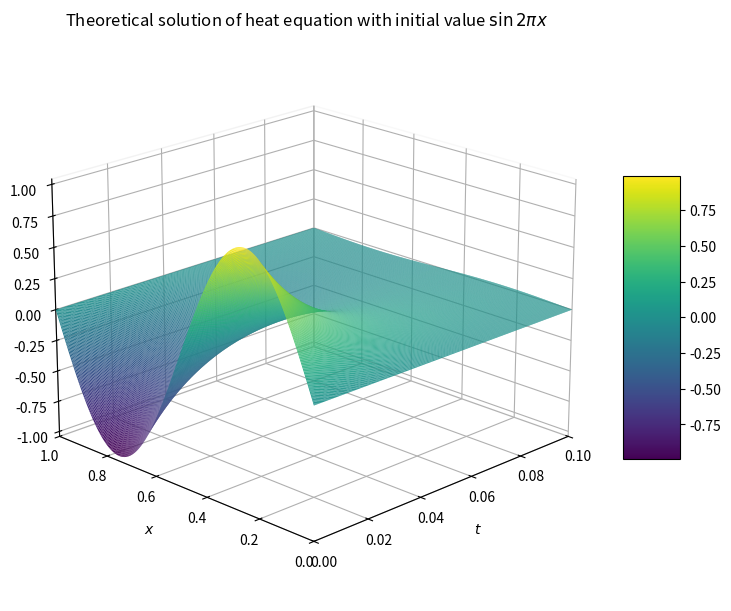
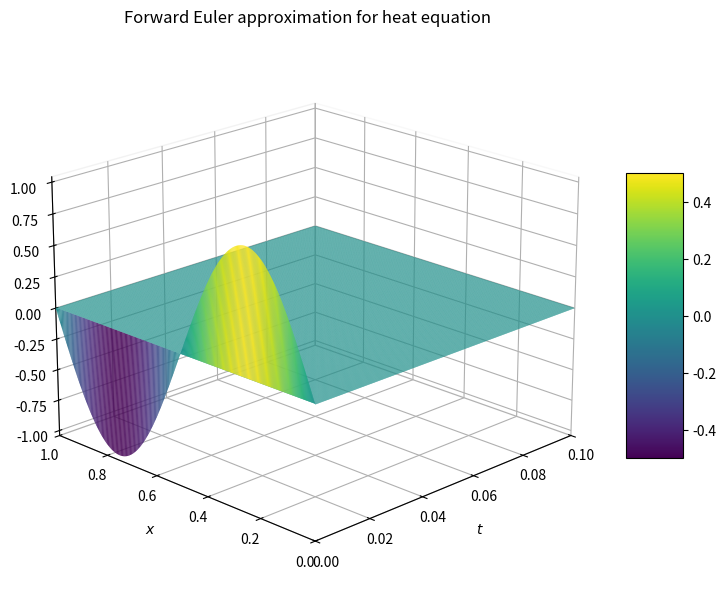
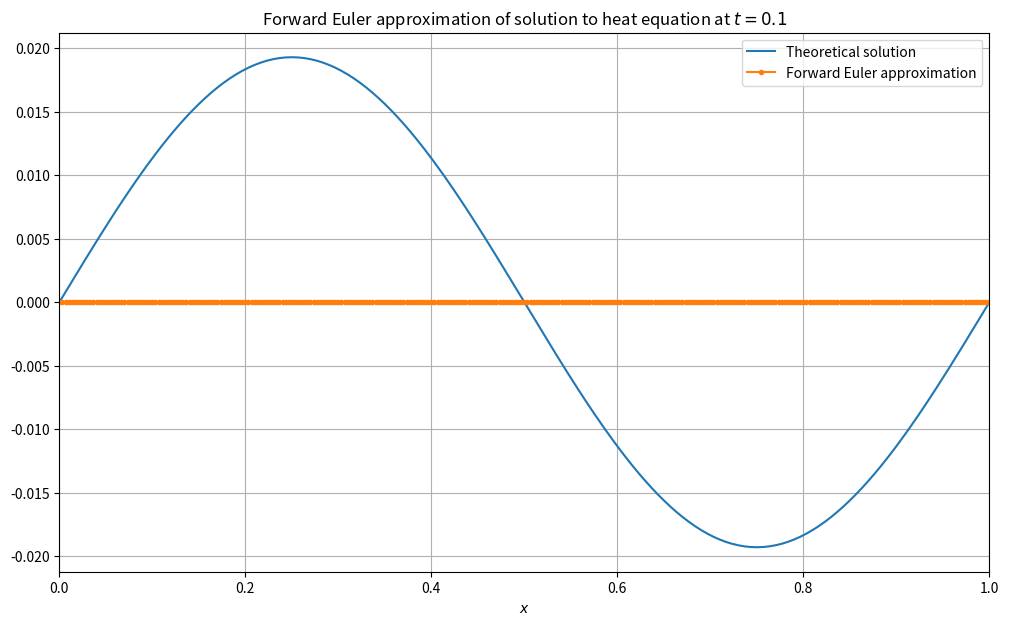

Python code for these plots, in order:
import numpy as np

# number of steps in space
M = 300

#number of steps in time
N = 300

t = np.linspace(0, 0.1, M+1)
x = np.linspace(0, 1, N+1)

# create meshgrid for graphical representation
# see https://numpy.org/doc/stable/reference/generated/numpy.meshgrid.html 
# for further details if needed
xs, ts = np.meshgrid(x, t)

# calculate value of function for all ts and xs
import math
u_theoretical = np.exp(-4*math.pi*math.pi*ts)*np.sin(2*math.pi*xs)

import matplotlib.pyplot as plt
from mpl_toolkits import mplot3d

fig = plt.figure(figsize = (8,6), constrained_layout=True)

# 3d graph
ax = plt.axes(projection='3d')

# define view
ax.view_init(elev=20, azim=225)

# notice order of axis labels
# spacing not so easy to control in 3d
ax.set_xlabel("$t$")
ax.set_ylabel("$x$")              
#ax.set_zlabel("$u(t,x)$")              

# axis limits
ax.set(xlim = [0,0.1])
ax.set(ylim = [0,1])

# move tick labels closer to ticks
ax.tick_params(axis='x', pad=0)
ax.tick_params(axis='y', pad=0)

# color of background panes
ax.xaxis.pane.fill = False
ax.yaxis.pane.fill = False
ax.zaxis.pane.fill = False

ax.set(title = r"""Theoretical solution of heat equation """
       """with initial value $\sin 2\pi x$""")

# the following lines of code may take a moment or two to complete
surf = ax.plot_surface(ts, xs, u_theoretical, rstride=1, cstride=1, linewidth=0, cmap='viridis')
fig.colorbar(surf, shrink=0.5, aspect=5); 
# the semicolon prevents unwanted text from being displayed

# Step 1: Define M, N, dt, dx
# insert code here

# vector of approximations
# we choose np.zeros so boundary conditions are already incorporated
# u[i] gives the vector of values at each time step i
# u[:,j] gives the vector of values at each space (x) step j
u = np.zeros((M+1, N+1))

# x used for calculating initial value, also in graphical representation below
x = np.linspace(0, 1, N+1)

# Step 2: Initial value
u[0] = np.sin(2*math.pi*x)

# Step 3: Boundary conditions
# nothing to do for the moment, as the relevant values are 0 already

# define lamda. `lambda` is a keyword in Python so we misspell it a little
# e.g. write `lamda = ...`.
# insert code here

# Step 4: Iterative step
# for i in range(M):
#     for j in range(1, N-1):
#        *insert code here*

t = np.linspace(0, 0.1, M+1)
xs, ts = np.meshgrid(x, t)

fig = plt.figure(figsize = (8,6), constrained_layout=True)
ax = plt.axes(projection='3d')
ax.view_init(elev=20, azim=225)

ax.set_xlabel("$t$")
ax.set(xlim = [0,0.1])
ax.tick_params(axis='x', pad=0)
ax.xaxis.pane.fill = False

ax.set_ylabel("$x$")              
ax.set(ylim = [0,1])
ax.tick_params(axis='y', pad=0)
ax.yaxis.pane.fill = False

#ax.set_zlabel("$u(t,x)$")              
ax.zaxis.pane.fill = False

ax.set(title = r"Forward Euler approximation for heat equation")

surf = ax.plot_surface(ts, xs, u, rstride=1, cstride=1, cmap='viridis')
fig.colorbar(surf, shrink=0.5, aspect=5);

fig, ax = plt.subplots(figsize = (12,7))

# theoretical solution
u_theo_final = np.exp(-4*math.pi*math.pi*0.1)*np.sin(2*math.pi*x)
ax.plot(x, u_theo_final, label = "Theoretical solution")

# approximation
ax.plot(x, u[-1], marker = '.', label = "Forward Euler approximation")

# plot cosmetics
ax.set(title = "Forward Euler approximation of solution " 
       "to heat equation at $t=0.1$")
ax.set(xlabel='$x$', xlim=(0, 1))
ax.xaxis.grid(True)
ax.yaxis.grid(True)
ax.legend(); # the semicolon prevents unwanted text from being displayed

#insert code here